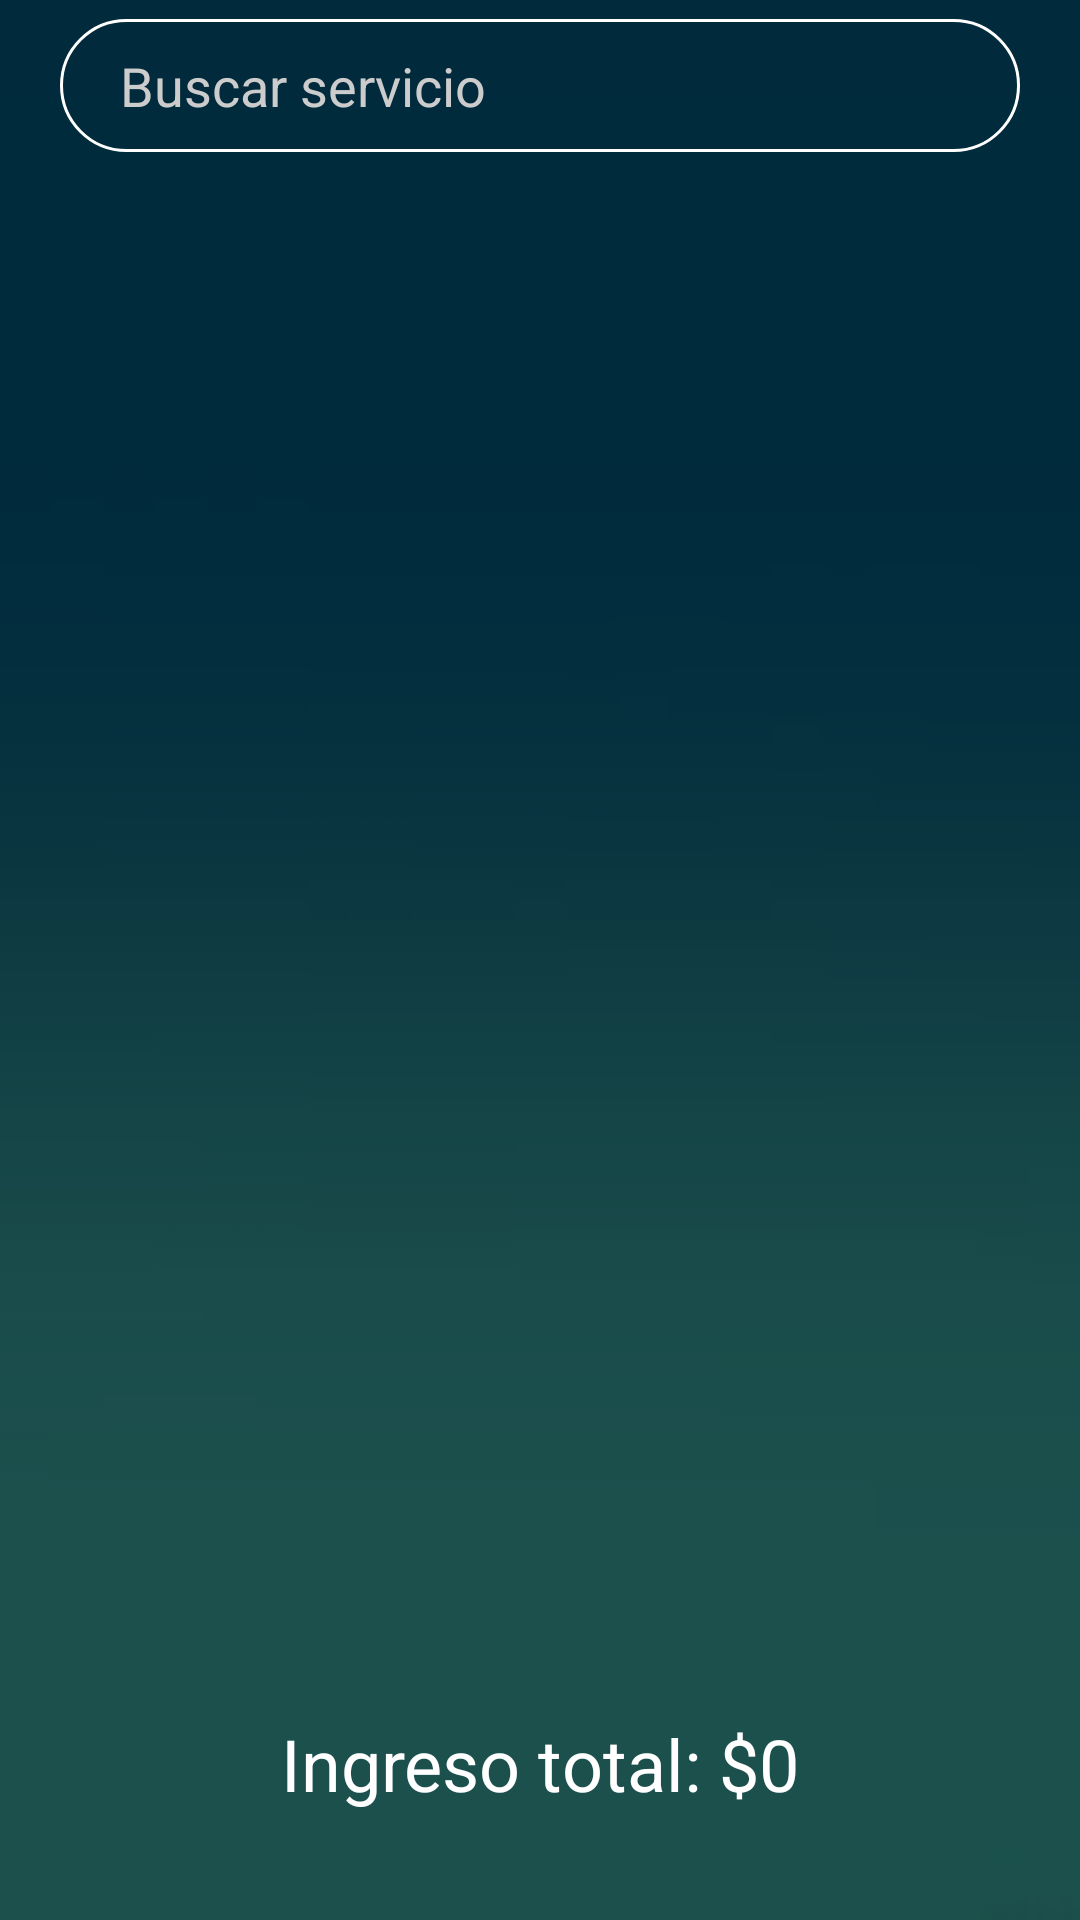

This screen was rendered from an Android layout file. Write that file and the resources it references.
<!-- AndroidManifest.xml: activity theme AppTheme.NoActionBar -->
<!-- res/layout/activity_listar_servicios.xml -->
<?xml version="1.0" encoding="utf-8"?>
<LinearLayout xmlns:android="http://schemas.android.com/apk/res/android"
    xmlns:app="http://schemas.android.com/apk/res-auto"
    xmlns:tools="http://schemas.android.com/tools"
    android:layout_width="match_parent"
    android:layout_height="match_parent"
    android:background="@drawable/f"
    tools:context=".ListarServiciosActivity">
    <LinearLayout
        android:layout_width="match_parent"
        android:layout_height="match_parent"
        android:background="#AD000000"
        android:gravity="center"
        android:orientation="vertical">


        <EditText
            android:id="@+id/editText_buscar_servicio"
            android:layout_width="match_parent"
            android:layout_height="wrap_content"
            android:layout_marginLeft="20dp"
            android:layout_marginTop="20dp"
            android:layout_marginRight="20dp"
            android:layout_marginBottom="15dp"
            android:background="@drawable/input"
            android:drawableRight="@drawable/ic_buscar"
            android:hint="Buscar servicio"
            android:inputType="textPersonName|text|textCapWords"
            android:paddingLeft="20dp"
            android:paddingTop="10dp"
            android:paddingRight="10dp"
            android:paddingBottom="10dp"
            android:textColor="#fff"
            android:textColorHint="#ccc" />


        <androidx.recyclerview.widget.RecyclerView
            android:id="@+id/rv_servicios"
            android:layout_width="match_parent"
            android:layout_height="486dp"
            android:layout_marginLeft="20dp"
            android:layout_marginRight="20dp"
            android:layout_marginBottom="10dp" />

        <TextView
            android:id="@+id/textView_importe_total"
            android:layout_width="wrap_content"
            android:layout_height="wrap_content"
            android:layout_marginLeft="20dp"
            android:layout_marginTop="10dp"
            android:layout_marginRight="20dp"
            android:layout_marginBottom="20dp"
            android:focusable="true"
            android:text="Ingreso total: $0"
            android:textColor="#fff"
            android:textColorHint="#CCC"
            android:textSize="24sp" />

        <Button
            android:id="@+id/btn_exportar_pdf_servicio"
            android:layout_width="match_parent"
            android:layout_height="wrap_content"
            android:layout_marginLeft="20dp"
            android:layout_marginRight="20dp"
            android:layout_marginBottom="30dp"
            android:background="@drawable/btn_redondeado"
            android:elevation="5dp"
            android:foreground="?android:attr/selectableItemBackground"
            android:text="EXPORTAR A PDF"
            android:textColor="#403f3f"
            android:textSize="16sp" />



    </LinearLayout>

</LinearLayout>
<!-- resources referenced by this layout -->
<resources>
  <!-- drawable f: jpeg bitmap (drawable-v24, 1250 bytes) -->
  <!-- drawable input (drawable-v24) -->
  <?xml version="1.0" encoding="utf-8"?>
  <shape xmlns:android="http://schemas.android.com/apk/res/android">
      <stroke android:color="@color/white" android:width="1dp"></stroke>
      <corners android:radius="50dp"></corners>
  </shape>
  <style name="AppTheme.NoActionBar">
          <item name="windowActionBar">false</item>
          <item name="windowNoTitle">true</item>
      </style>
  <color name="white">#fff</color>
</resources>
